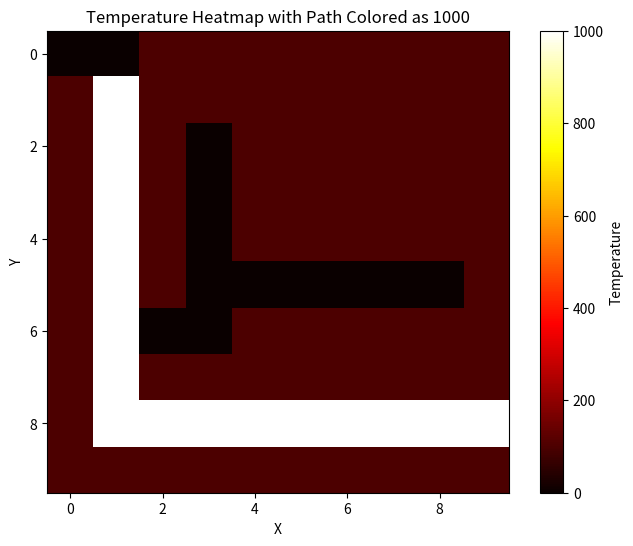

The script that saved this image:
import numpy as np
import matplotlib.pyplot as plt

temperature_matrix = np.array([
    [0, 1, 100, 100, 100, 100, 100, 100, 100, 100],
    [100, 1, 100, 100, 100, 100, 100, 100, 100, 100],
    [100, 1, 100, 1, 100, 100, 100, 100, 100, 100],
    [100, 1, 100, 1, 100, 100, 100, 100, 100, 100],
    [100, 1, 100, 1, 100, 100, 100, 100, 100, 100],
    [100, 1, 100, 1, 1, 1, 1, 1, 1, 100],
    [100, 1, 1, 1, 100, 100, 100, 100, 100, 100],
    [100, 1, 100, 100, 100, 100, 100, 100, 100, 100],
    [100, 1, 1, 1, 1, 1, 1, 1, 1, 1],
    [100, 100, 100, 100, 100, 100, 100, 100, 100, 100]
], dtype=float)


def dfs(matrix, x, y):
    rows, cols = matrix.shape
    # Check if the current position is out of bounds or not 1
    if x < 0 or x >= rows or y < 0 or y >= cols or matrix[x, y] != 1:
        return False
    # Check if it reached the edge
    if x == 0 or x == rows - 1 or y == 0 or y == cols - 1:
        matrix[x, y] = 1000
        return True
    # Replace the value with 1000
    matrix[x, y] = 1000
    # Explore in all four directions
    if (dfs(matrix, x + 1, y) or
            dfs(matrix, x - 1, y) or
            dfs(matrix, x, y + 1) or
            dfs(matrix, x, y - 1)):
        return True
    return False


# Start DFS from (1, 1)
dfs(temperature_matrix, 1, 1)

plt.figure(figsize=(8, 6))
plt.imshow(temperature_matrix, cmap='hot', interpolation='nearest')
plt.colorbar(label='Temperature')
plt.title('Temperature Heatmap with Path Colored as 1000')
plt.xlabel('X')
plt.ylabel('Y')
plt.show()
# print(temperature_matrix)
